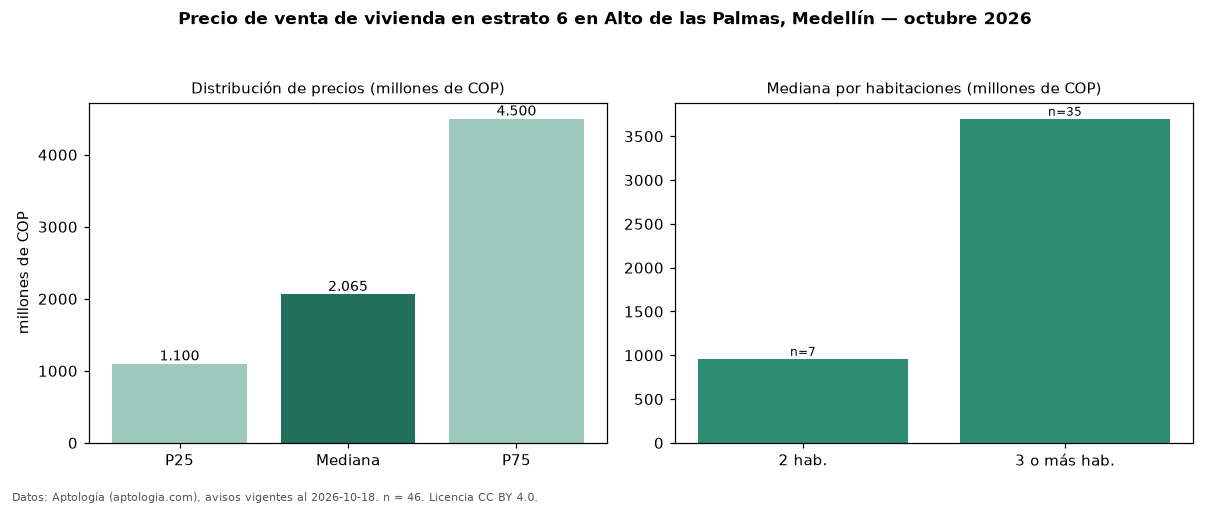

The data file committed next to this chart (first rows):
seccion, metrica, valor, moneda, n
precio, p25, 1100000000, COP, 46
precio, mediana, 2065000000, COP, 46
precio, p75, 4500000000, COP, 46
precio, minimo, 590000000, COP, 46
precio, maximo, 7400000000, COP, 46
m2, mediana_precio_m2, 9514107, COP, 42
m2, area_mediana_m2, 270.0, m2, 42
admin, mediana_admin_mes, 980000, COP, 30
banos, mediana_banos, 3.0, , 
parqueadero, pct_con_parqueadero, 97.8, %, 46
estrato, estrato_mas_frecuente, 6, , 46
habitaciones, 2, 960000000, COP, 7
habitaciones, 3+, 3700000000, COP, 35
fuente, fecha_datos, 2026-10-18, , 
fuente, atribucion, https://www.aptologia.com/venta/medellin…, , 
fuente, licencia, CC BY 4.0, , 
